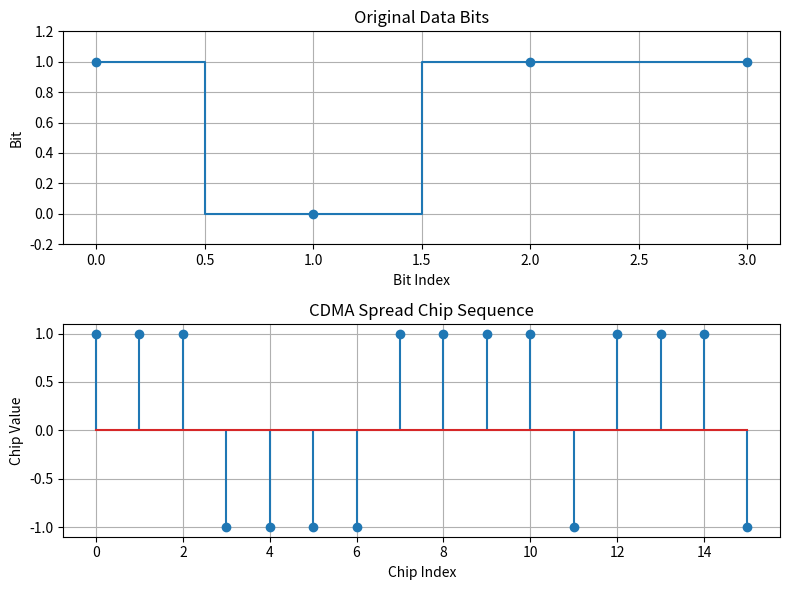

Write the Python code that produced this figure.
# Experiment 20: CDMA Spreading and Despreading
data_bits = [1, 0, 1, 1]
code = [1, 1, 1, -1]  # chip sequence (+1/-1)
chips = []

for bit in data_bits:
    bipolar = 1 if bit == 1 else -1
    chips.extend([bipolar * c for c in code])

# Despread each group by correlating with the spreading code
recovered = []
for start in range(0, len(chips), len(code)):
    group = chips[start:start + len(code)]
    correlation = sum(x * c for x, c in zip(group, code))
    recovered.append(1 if correlation > 0 else 0)

print("EXPERIMENT 20 - CDMA SPREADING / DESPREADING")
print("Original bits :", data_bits)
print("Spreading code:", code)
print("Transmitted chips:")
print(chips)
print("Despread bits :", recovered)
print("Successful    :", data_bits == recovered)


# Graph: Original data and spread chips
import matplotlib.pyplot as plt
fig, axes = plt.subplots(2, 1, figsize=(8, 6))
axes[0].step(range(len(data_bits)), data_bits, where="mid", marker="o")
axes[0].set_title("Original Data Bits")
axes[0].set_xlabel("Bit Index")
axes[0].set_ylabel("Bit")
axes[0].set_ylim(-0.2, 1.2)
axes[0].grid(True)
axes[1].stem(range(len(chips)), chips)
axes[1].set_title("CDMA Spread Chip Sequence")
axes[1].set_xlabel("Chip Index")
axes[1].set_ylabel("Chip Value")
axes[1].grid(True)
plt.tight_layout()
plt.savefig("Graph_Screenshot.png", dpi=150)
plt.show()
